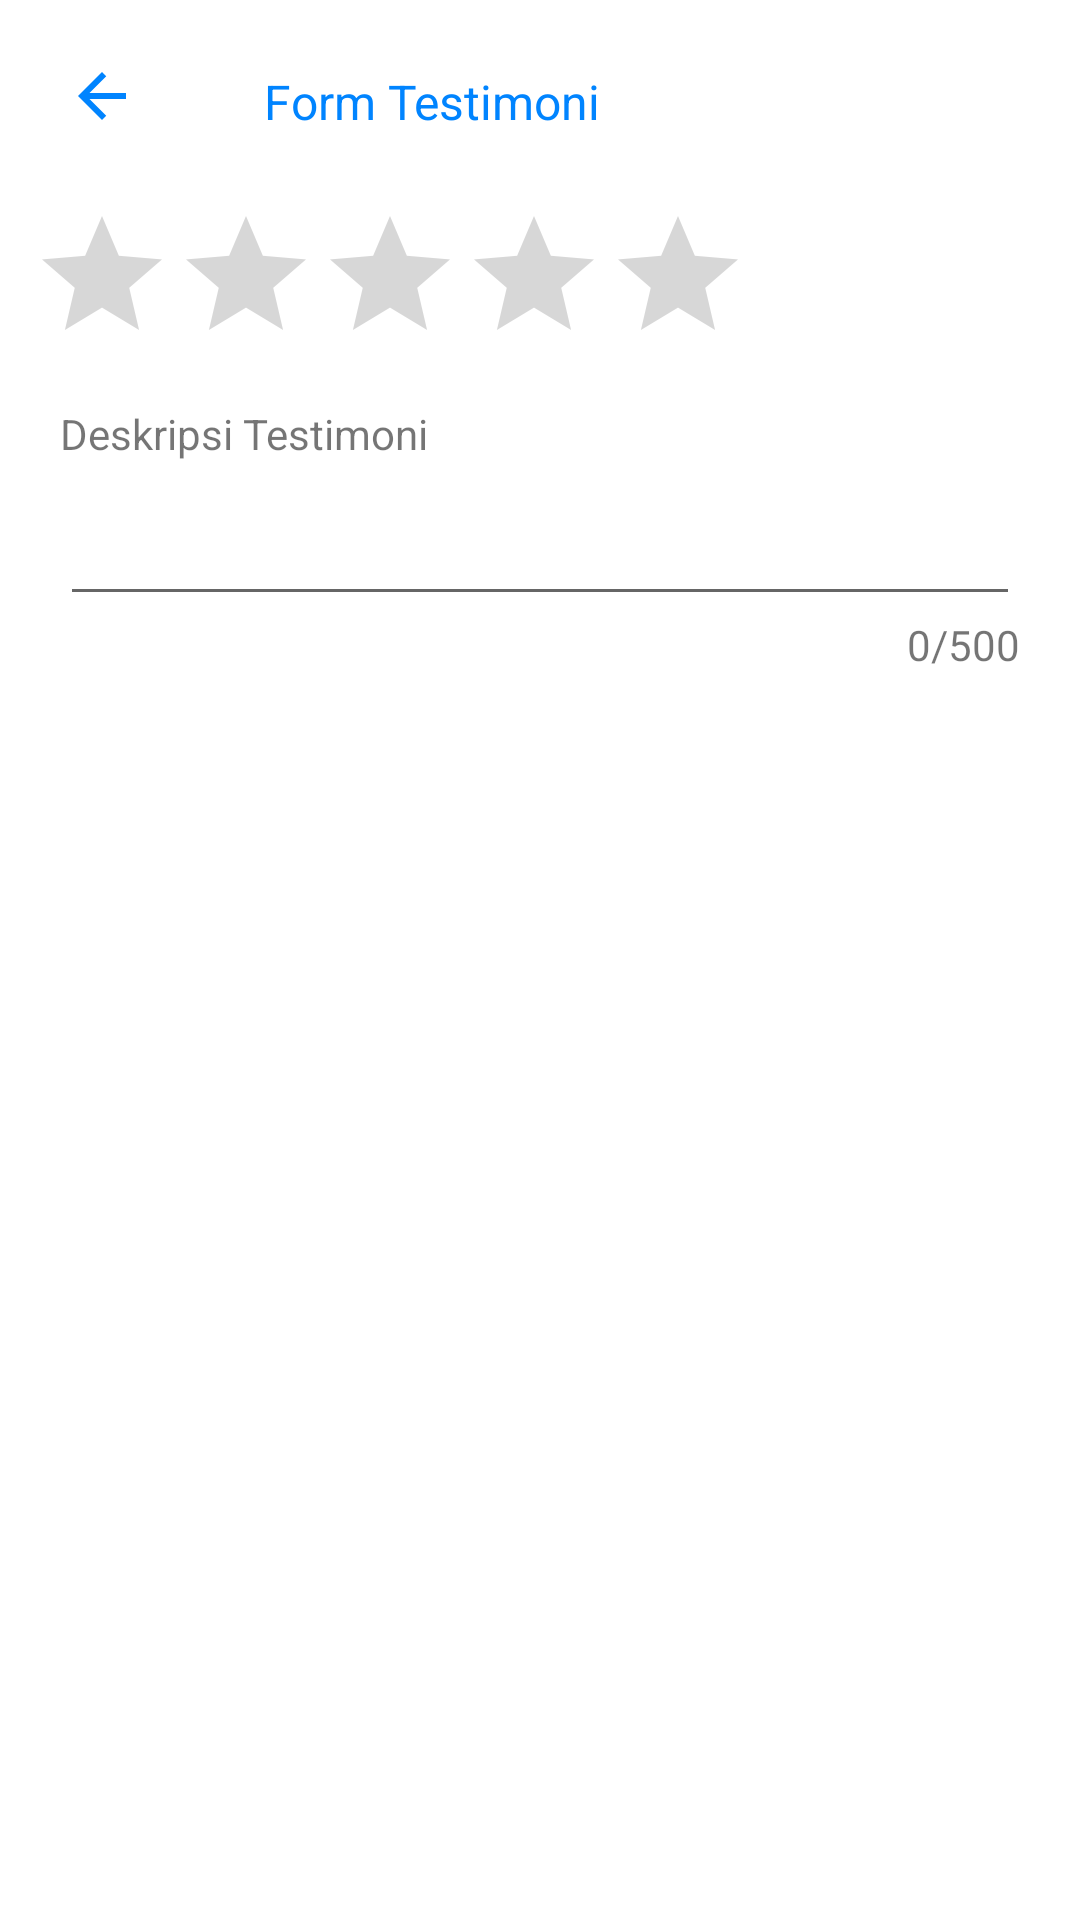

Android layout source for this screen:
<!-- AndroidManifest.xml: application theme Theme.FSearch -->
<!-- res/layout/fragment_form_testimoni.xml -->
<?xml version="1.0" encoding="utf-8"?>
<androidx.appcompat.widget.LinearLayoutCompat xmlns:android="http://schemas.android.com/apk/res/android"
    xmlns:tools="http://schemas.android.com/tools"
    android:layout_width="match_parent"
    android:layout_height="match_parent"
    android:orientation="vertical"
    tools:context=".view.fragment.FormTestimoniFragment">

    <RelativeLayout
        android:layout_width="match_parent"
        android:layout_height="wrap_content"
        android:padding="10dp">
        <androidx.appcompat.widget.AppCompatImageButton
            android:layout_width="wrap_content"
            android:layout_height="wrap_content"
            android:src="@drawable/back_icon"
            android:backgroundTint="@color/white"
            android:layout_alignParentStart="true"
            android:id="@+id/form_testimoni_button_back"/>
        <androidx.appcompat.widget.AppCompatTextView
            android:layout_width="wrap_content"
            android:layout_height="wrap_content"
            android:text="@string/form_testimoni_title"
            android:textSize="16sp"
            android:layout_marginStart="30dp"
            android:textColor="@color/primary"
            android:layout_toEndOf="@id/form_testimoni_button_back"
            android:layout_centerVertical="true"/>
        <androidx.appcompat.widget.AppCompatButton
            android:layout_width="wrap_content"
            android:layout_height="wrap_content"
            android:background="@drawable/custom_button_not_enabled_layout"
            android:textColor="@color/white"
            android:text="Post"
            android:textAllCaps="false"
            android:id="@+id/form_testimoni_button_post"
            android:layout_alignParentEnd="true"
            android:layout_marginEnd="3dp"/>
    </RelativeLayout>
    <RatingBar
        android:layout_width="wrap_content"
        android:layout_height="wrap_content"
        android:id="@+id/form_testimoni_rating_bar"
        android:numStars="5"
        android:isIndicator="false"
        android:stepSize="1"
        android:progressTint="@color/rating_bar_star_color"
        android:layout_marginHorizontal="10dp"
        android:layout_marginBottom="10dp"/>
    <androidx.appcompat.widget.AppCompatTextView
        android:layout_width="wrap_content"
        android:layout_height="wrap_content"
        android:text="@string/deskripsi_testimoni"
        android:layout_marginHorizontal="20dp"/>
    <RelativeLayout
        android:layout_width="match_parent"
        android:layout_height="wrap_content"
        android:paddingHorizontal="20dp"
        android:paddingTop="10dp"
        android:paddingBottom="20dp">
        <androidx.appcompat.widget.AppCompatEditText
            android:layout_width="match_parent"
            android:layout_height="wrap_content"
            android:inputType="textCapSentences|textMultiLine"
            android:maxLength="500"
            android:id="@+id/form_testimoni_deskripsi"
            android:layout_alignParentTop="true"/>

        <androidx.appcompat.widget.AppCompatTextView
            android:id="@+id/form_testimoni_word_count"
            android:layout_width="wrap_content"
            android:layout_height="wrap_content"
            android:layout_below="@+id/form_testimoni_deskripsi"
            android:layout_alignParentEnd="true"
            android:text="@string/contoh_word_counter" />
    </RelativeLayout>

</androidx.appcompat.widget.LinearLayoutCompat>
<!-- resources referenced by this layout -->
<resources>
  <color name="primary">#0084FF</color>
  <color name="rating_bar_star_color">#F2C94C</color>
  <color name="white">#FFFFFFFF</color>
  <!-- drawable back_icon (drawable) -->
  <vector android:autoMirrored="true" android:height="24dp"
      android:tint="#0084FF" android:viewportHeight="24"
      android:viewportWidth="24" android:width="24dp" xmlns:android="http://schemas.android.com/apk/res/android">
      <path android:fillColor="@android:color/white" android:pathData="M20,11H7.83l5.59,-5.59L12,4l-8,8 8,8 1.41,-1.41L7.83,13H20v-2z"/>
  </vector>
  <string name="contoh_word_counter">0/500</string>
  <string name="deskripsi_testimoni">Deskripsi Testimoni</string>
  <string name="form_testimoni_title">Form Testimoni</string>
  <style name="Theme.FSearch" parent="Theme.MaterialComponents.Light.NoActionBar">
          
          <item name="colorPrimary">@color/purple_500</item>
          <item name="colorPrimaryVariant">@color/primary</item>
          <item name="colorOnPrimary">@color/white</item>
          
          <item name="colorSecondary">@color/teal_200</item>
          <item name="colorSecondaryVariant">@color/teal_700</item>
          <item name="colorOnSecondary">@color/black</item>
          
          <item name="android:statusBarColor" tools:targetApi="l">?attr/colorPrimaryVariant</item>
          
      </style>
  <color name="purple_500">#FF6200EE</color>
  <color name="teal_200">#FF03DAC5</color>
  <color name="teal_700">#FF018786</color>
  <color name="black">#FF000000</color>
</resources>
